Photos from the image-classification dataset "dataset" in the GitHub repository ankemsaichaitanya/signlang_Detection. Its 6 classes are: hello, I love you, please, sorry, thanks, yes.

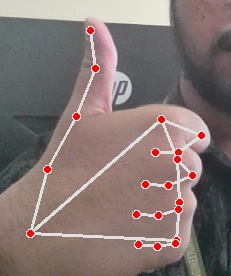
Label: thanks

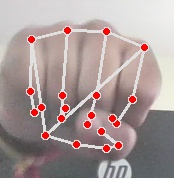
Label: yes

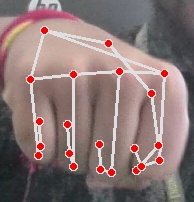
Label: yes

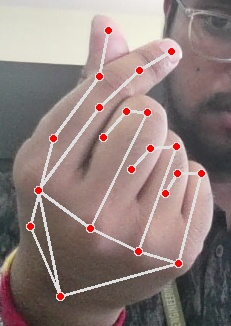
Label: I love you

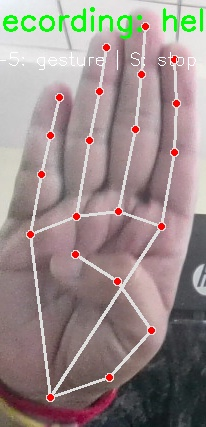
Label: hello

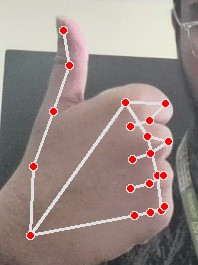
Label: thanks
